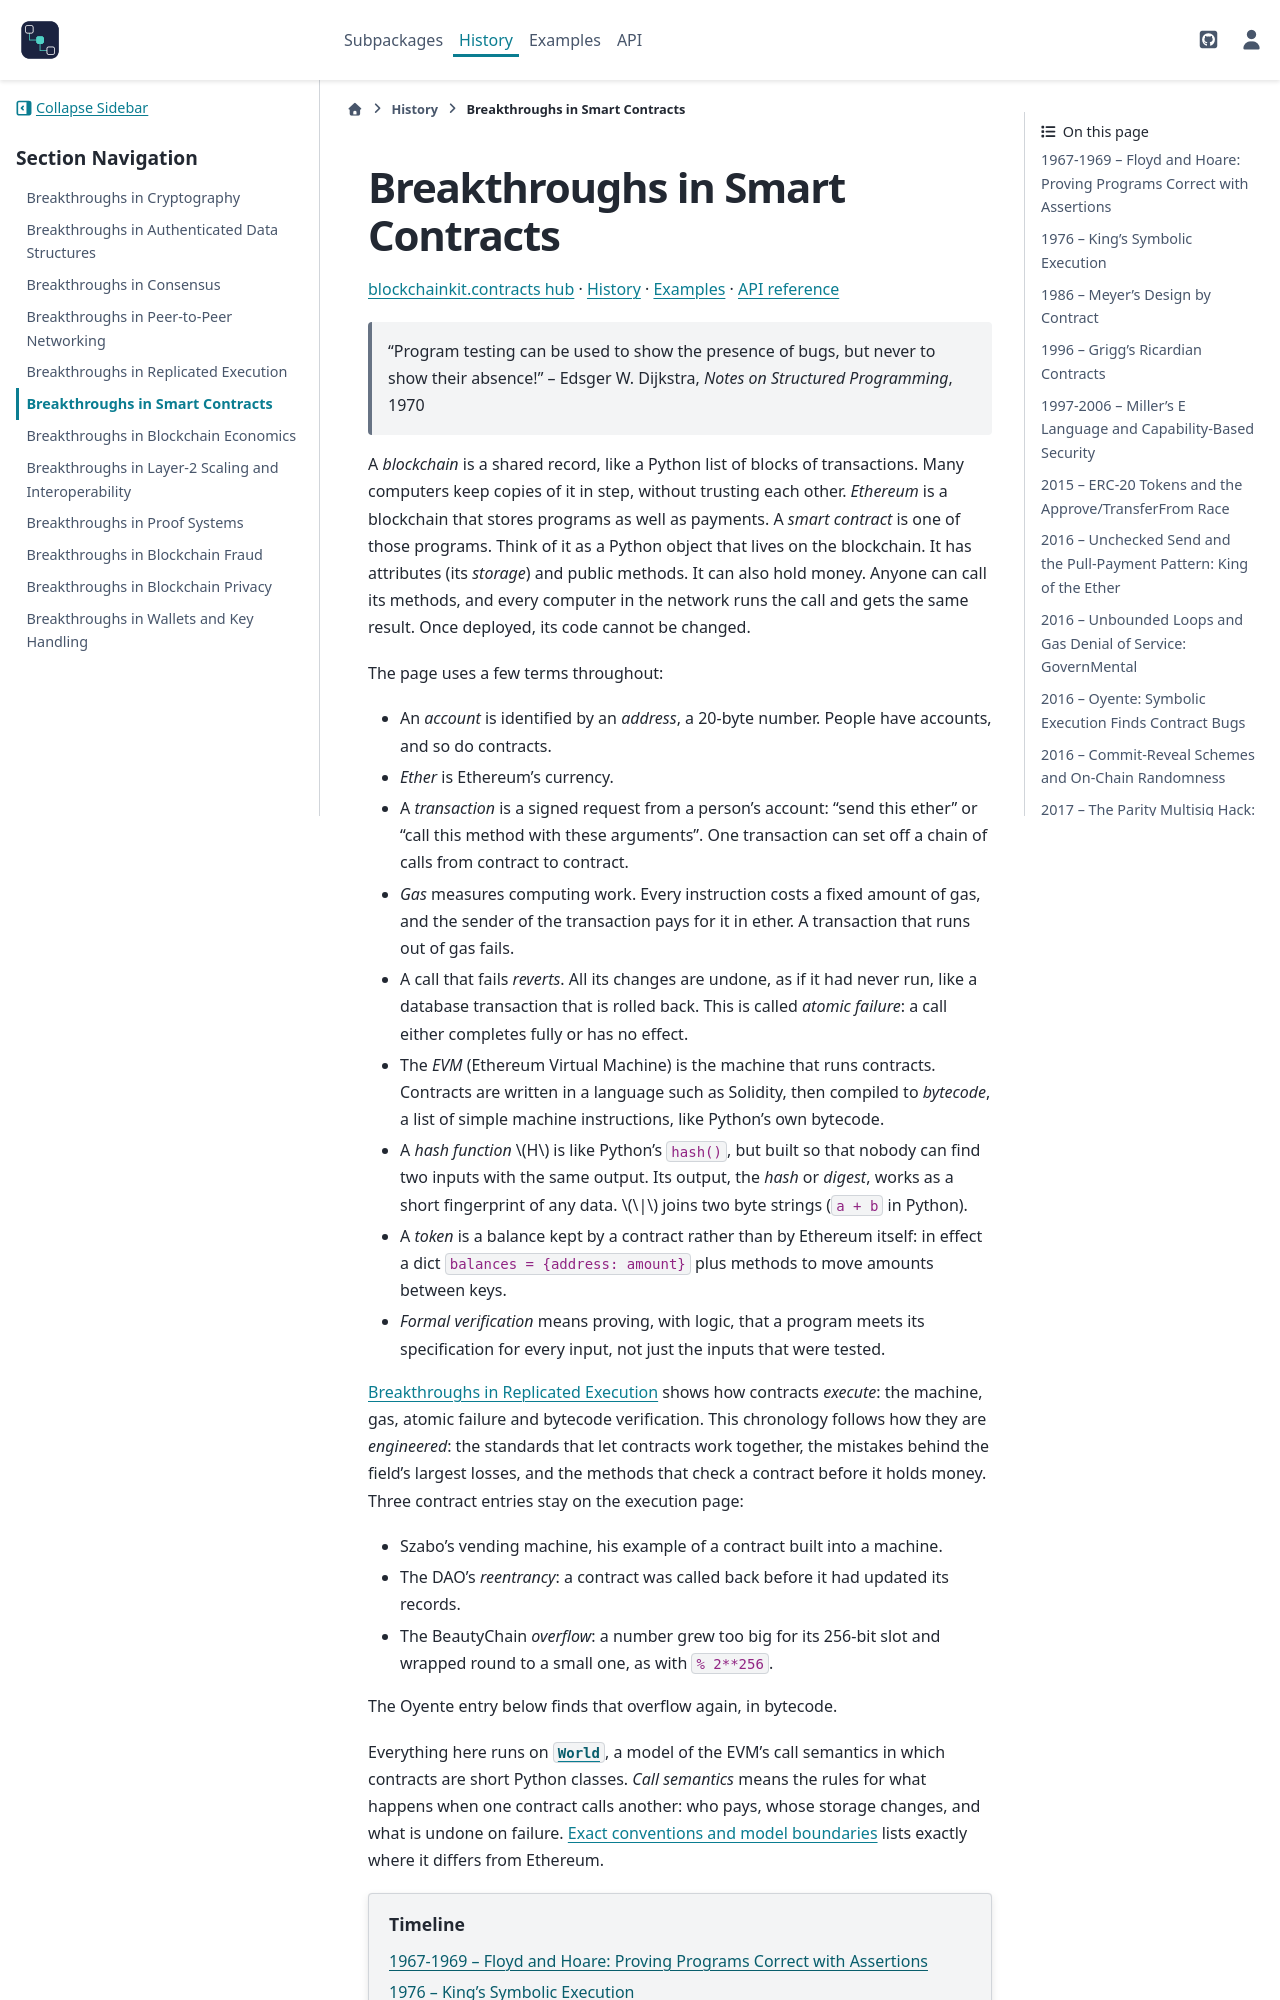

repository: cpoli/blockchainkit · page: history/contracts_breakthroughs.html · generator: sphinx

Breakthroughs in Smart Contracts
================================

.. include:: /_generated/nav/contracts.rst

.. epigraph::

   "Program testing can be used to show the presence of bugs, but never to
   show their absence!"
   -- Edsger W. Dijkstra, *Notes on Structured Programming*, 1970

A *blockchain* is a shared record, like a Python list of blocks of
transactions. Many computers keep copies of it in step, without trusting
each other. *Ethereum* is a blockchain that stores programs as well as
payments. A *smart contract* is one of those programs. Think of it as a
Python object that lives on the blockchain. It has attributes (its
*storage*) and public methods. It can also hold money. Anyone can call its
methods, and every computer in the network runs the call and gets the same
result. Once deployed, its code cannot be changed.

The page uses a few terms throughout:

- An *account* is identified by an *address*, a 20-byte number. People
  have accounts, and so do contracts.
- *Ether* is Ethereum's currency.
- A *transaction* is a signed request from a person's account: "send this
  ether" or "call this method with these arguments". One transaction can
  set off a chain of calls from contract to contract.
- *Gas* measures computing work. Every instruction costs a fixed amount of
  gas, and the sender of the transaction pays for it in ether. A transaction that runs out of
  gas fails.
- A call that fails *reverts*. All its changes are undone, as if it had
  never run, like a database transaction that is rolled back. This is
  called *atomic failure*: a call either completes fully or has no effect.
- The *EVM* (Ethereum Virtual Machine) is the machine that runs contracts.
  Contracts are written in a language such as Solidity, then compiled to
  *bytecode*, a list of simple machine instructions, like Python's own
  bytecode.
- A *hash function* :math:`H` is like Python's ``hash()``, but built so that
  nobody can find two inputs with the same output. Its output, the *hash*
  or *digest*, works as a short fingerprint of any data. :math:`\|` joins
  two byte strings (``a + b`` in Python).
- A *token* is a balance kept by a contract rather than by Ethereum itself:
  in effect a dict ``balances = {address: amount}`` plus methods to move
  amounts between keys.
- *Formal verification* means proving, with logic, that a program meets
  its specification for every input, not just the inputs that were tested.

:doc:`vm_breakthroughs` shows how contracts *execute*: the machine, gas,
atomic failure and bytecode verification. This chronology follows how they
are *engineered*: the standards that let contracts work together, the
mistakes behind the field's largest losses, and the methods that check a
contract before it holds money. Three contract entries stay on the execution
page:

- Szabo's vending machine, his example of a contract built into a
  machine.
- The DAO's *reentrancy*: a contract was called back before it had updated
  its records.
- The BeautyChain *overflow*: a number grew too big for its 256-bit slot and
  wrapped round to a small one, as with ``% 2**256``.

The Oyente entry below finds that overflow again, in bytecode.
